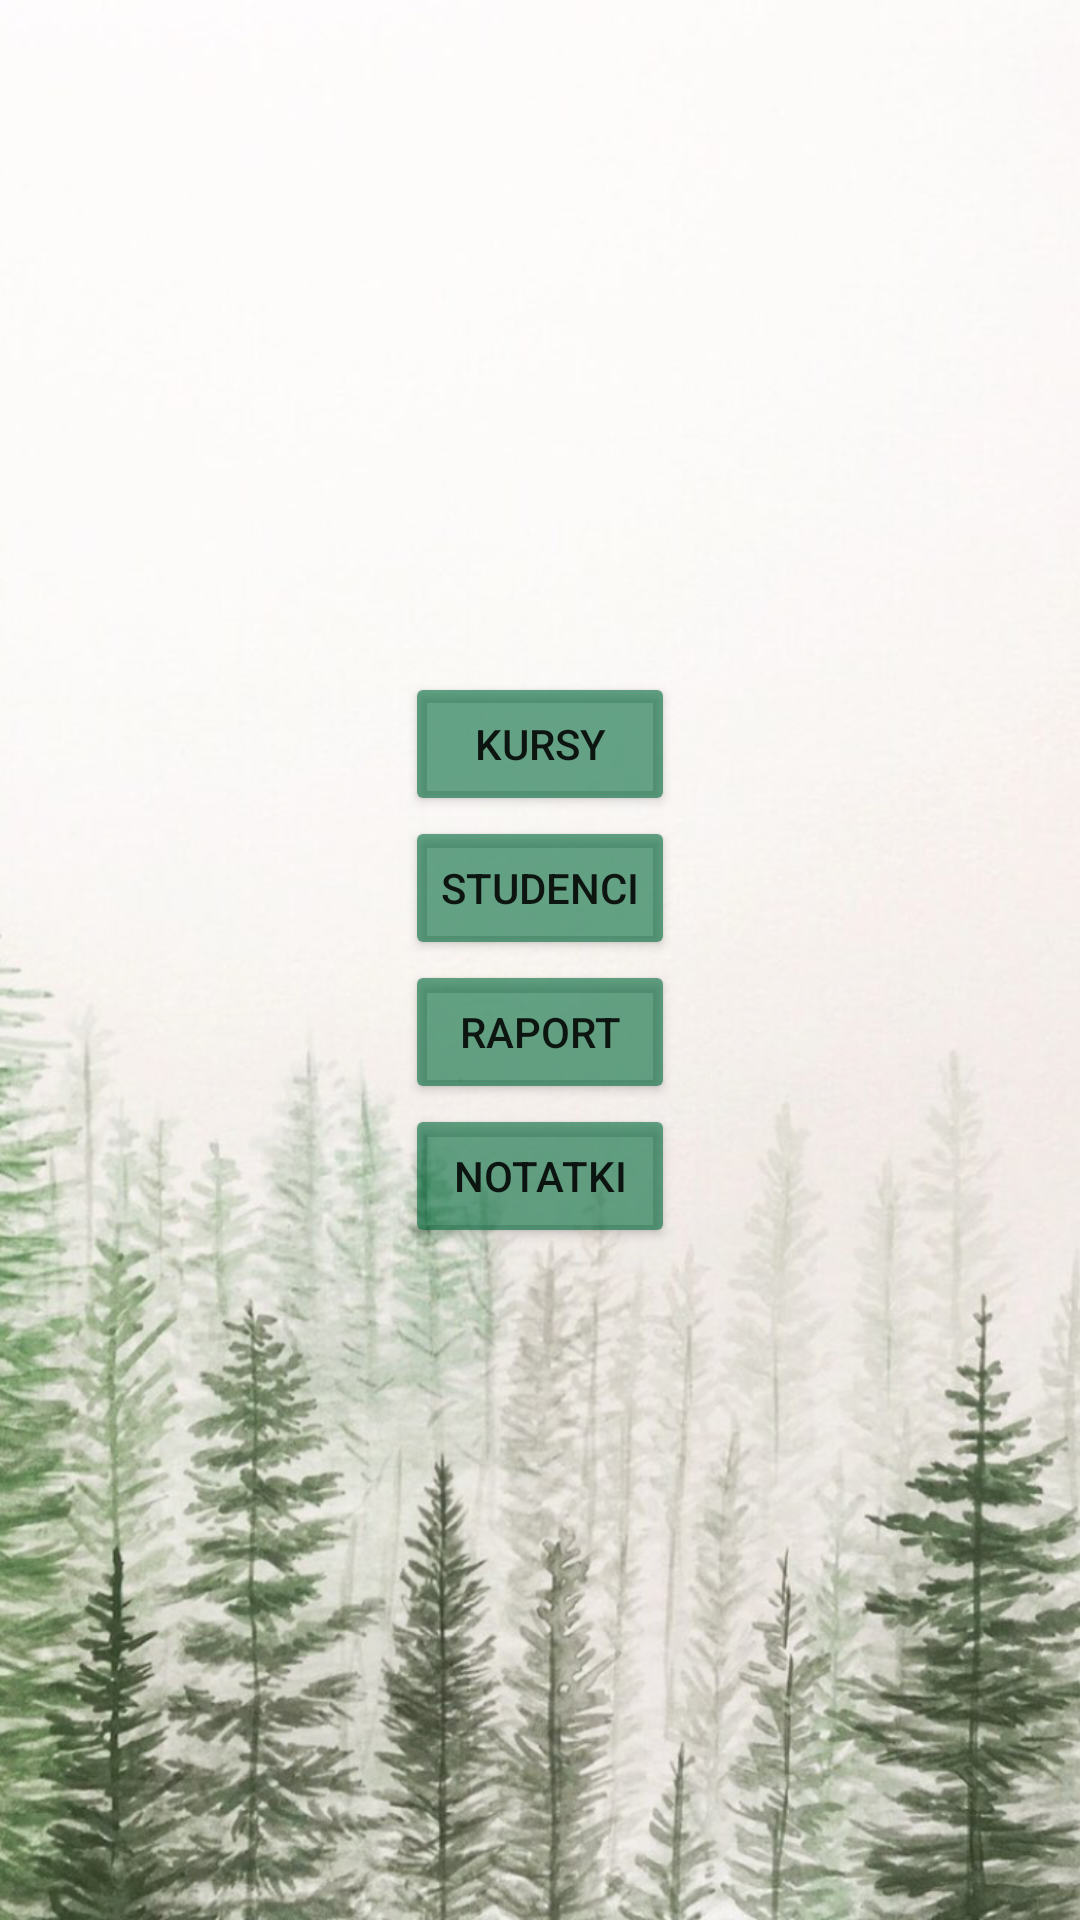

Android layout source for this screen:
<!-- AndroidManifest.xml: application theme Theme.AsystentNauczyciela -->
<!-- res/layout/fragment_menu.xml -->
<?xml version="1.0" encoding="utf-8"?>
<androidx.constraintlayout.widget.ConstraintLayout xmlns:android="http://schemas.android.com/apk/res/android"
    xmlns:tools="http://schemas.android.com/tools"
    xmlns:app="http://schemas.android.com/apk/res-auto"
    android:layout_width="match_parent"
    android:layout_height="match_parent"
    android:background="@drawable/forest"
    tools:context=".view.MenuFragment">


    <TableLayout
        android:id="@+id/MainButtonLayout"
        android:layout_width="match_parent"
        android:layout_height="match_parent"
        android:gravity="center"
        tools:layout_editor_absoluteX="51dp"
        tools:layout_editor_absoluteY="287dp">

        <TableRow
            android:layout_width="match_parent"
            android:layout_height="match_parent"
            android:gravity="center">

            <Button
                android:id="@+id/buttonCourses"
                android:layout_width="wrap_content"
                android:layout_height="wrap_content"
                android:backgroundTint="@color/A_transparent"
                android:text="@string/courses" />
        </TableRow>

        <TableRow
            android:layout_width="match_parent"
            android:layout_height="match_parent"
            android:gravity="center">

            <Button
                android:id="@+id/buttonStudents"
                android:layout_width="wrap_content"
                android:layout_height="wrap_content"
                android:backgroundTint="@color/A_transparent"
                android:text="@string/students" />
        </TableRow>

        <TableRow
            android:layout_width="match_parent"
            android:layout_height="match_parent"
            android:gravity="center">

            <Button
                android:id="@+id/buttonReport"
                android:layout_width="wrap_content"
                android:layout_height="wrap_content"
                android:backgroundTint="@color/A_transparent"
                android:text="@string/report" />
        </TableRow>

        <TableRow
            android:layout_width="match_parent"
            android:layout_height="match_parent"
            android:gravity="center">

            <Button
                android:id="@+id/buttonNotes"
                android:layout_width="wrap_content"
                android:layout_height="wrap_content"
                android:backgroundTint="@color/A_transparent"
                android:text="@string/notes" />
        </TableRow>
    </TableLayout>

</androidx.constraintlayout.widget.ConstraintLayout>
<!-- resources referenced by this layout -->
<resources>
  <color name="A_transparent">#9900693B</color>
  <!-- drawable forest: png bitmap (drawable, 712860 bytes) -->
  <string name="courses">Kursy</string>
  <string name="notes">Notatki</string>
  <string name="report">Raport</string>
  <string name="students">Studenci</string>
  <style name="Theme.AsystentNauczyciela" parent="Theme.MaterialComponents.DayNight.DarkActionBar">
          
          <item name="colorPrimary">@color/bar</item>
          <item name="colorPrimaryVariant">@color/bar</item>
          <item name="colorOnPrimary">@color/white</item>
          
          <item name="colorSecondary">@color/teal_200</item>
          <item name="colorSecondaryVariant">@color/teal_700</item>
          <item name="colorOnSecondary">@color/black</item>
          
          <item name="android:statusBarColor" tools:targetApi="l">?attr/colorPrimaryVariant</item>
          
      </style>
  <color name="bar">#21618C</color>
  <color name="white">#FFFFFFFF</color>
  <color name="teal_200">#FF03DAC5</color>
  <color name="teal_700">#FF018786</color>
  <color name="black">#FF000000</color>
</resources>
